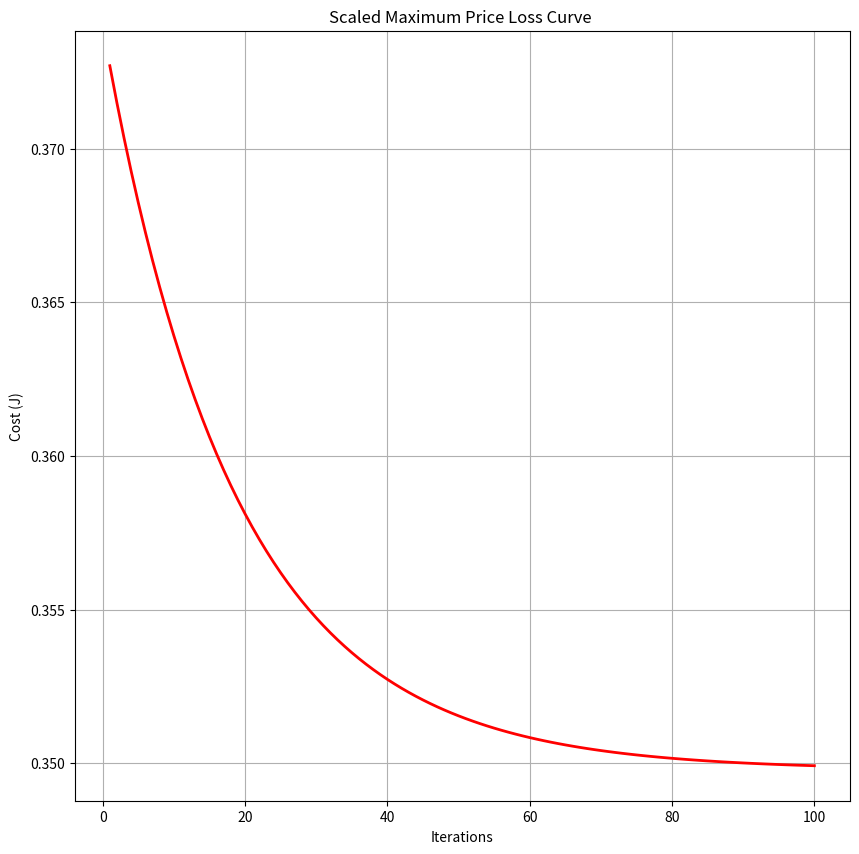
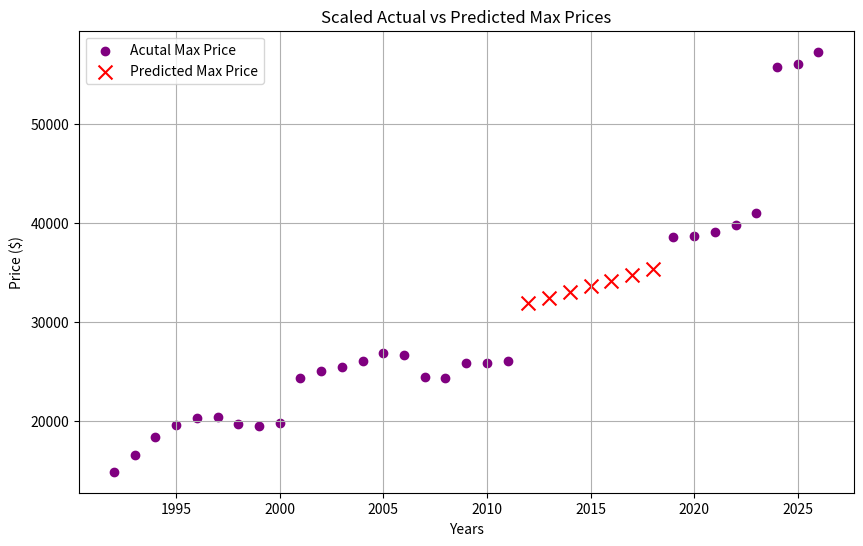

Source code (Python) for these figures, in order:
#for plotting the data points
import matplotlib.pyplot as plot

#the data gathered from cars.com
years = [2026, 2025, 2024, 2023, 2022, 2021, 2020, 2019, 
2011, 2010, 2009, 2008, 2007, 2006, 2005, 2004, 2003, 2002, 2001, 2000, 1999, 1998, 1997, 1996, 1995, 1994, 1993, 1992]

Maxprice = [57270, 56070, 55720, 40945, 39730, 39035, 38675, 38565,
26070, 25800, 25805, 24350, 24425, 26670, 26795, 26015, 25450, 25010, 24335, 19785, 19435, 19695, 20325, 20295, 19571, 18328, 16535, 14840]


m = len(years)
#starting with small weights for baseline
weight0 = .01
weight1 = 0.5

#changed the learning rate from 0.0001 to 0.000000000000001 because of overflow
#since that learning rate was for min I had to change it for max since max has a larger number than min prices so it got changed to 0.0000000000000001
LearningRate = 0.001 #played around with the number until it's around the middle between the two yrs
decayRate = 0.95 #learning rate will reduce by 5% every loop


#scaling the year
MeanYr = sum(years)/m
StdDevYr = (sum((x-MeanYr)**2 for x in years)/m) **0.5
ScaleYr = [(x-MeanYr)/StdDevYr for x in years]

#scaling the max price 
MeanMax = sum(Maxprice)/m
StdDevMax = (sum((y-MeanMax)**2 for y in Maxprice) /m) **0.5
ScaleMaxPrice = [(y-MeanMax)/StdDevMax for y in Maxprice]

CostHistory = [] #To store the cost for plotting later
for i in range(100):
    totalCost = 0
    gradient0 = 0
    gradient1 = 0

    #loops through every data point
    for j in range(m): #this is the m above the sigma
        x = ScaleYr[j]
        y = ScaleMaxPrice[j]

        h=weight0 + (weight1*x)

        #error rate calulate
        e = h-y

        #finding the cost J = (e^2) + 0.1 (e^4)
        cost = (e**2) +0.1 * (e**4)
        totalCost += cost

        #calculate gradients using the deriverative formulas
        gradient0 += (2*e)+0.4*(e**3)
        gradient1 += ((2*e)+0.4*(e**3))*x

    AvgCost = totalCost/m
    CostHistory.append(AvgCost)

    avgGradient0 = gradient0/m
    avgGradient1 = gradient1/m

    #updating the weights as needed
    weight0 = weight0 - (LearningRate * avgGradient0)
    weight1 = weight1 - (LearningRate * avgGradient1)

    LearningRate = LearningRate * decayRate

print(f"Final Weights: theta0 = {weight0}, theta1 = {weight1}")

MissingYear = [2012,2013, 2014, 2015, 2016, 2017, 2018]
PredictPrice = []

#using the weight found I used it to predict the max cost for 2012-2018 and rounded to 2 decimal places
for year in MissingYear:
    #scaling the missing years so it's not big number and now small numbers
    scaledMissingYr = (year-MeanYr)/StdDevYr

    Scaledprediction = weight0 + (weight1*scaledMissingYr)

    RealPrediction = (Scaledprediction*StdDevMax) + MeanMax

    PredictPrice.append(RealPrediction)
    print(f"Predicted Scaled Maximum Price for {year}: ${RealPrediction:.2f}")

iterations = range(1, 101)

plot.figure(figsize=(10,10)) #creates the canvas size
plot.plot(iterations, CostHistory, color="red", linewidth=2) #goes through 1-100 and puts the CostHistory from each iternation
plot.title("Scaled Maximum Price Loss Curve ")
plot.xlabel("Iterations")
plot.ylabel("Cost (J)")
plot.grid(True) #have a grid background
plot.savefig("ScaledMaxPrice_LossCurve.png")


plot.figure(figsize=(10,6))
#Plot the data from the website
plot.scatter(years, Maxprice, color="purple", label="Acutal Max Price" )

#Plot the missing data from 2012-2018
plot.scatter(MissingYear, PredictPrice, color="red", marker="x", s=100, label="Predicted Max Price")
plot.title("Scaled Actual vs Predicted Max Prices")
plot.xlabel("Years")
plot.ylabel("Price ($)")
plot.legend()
plot.grid(True)
plot.savefig("ScaledYeartoMaxPrice.png")
